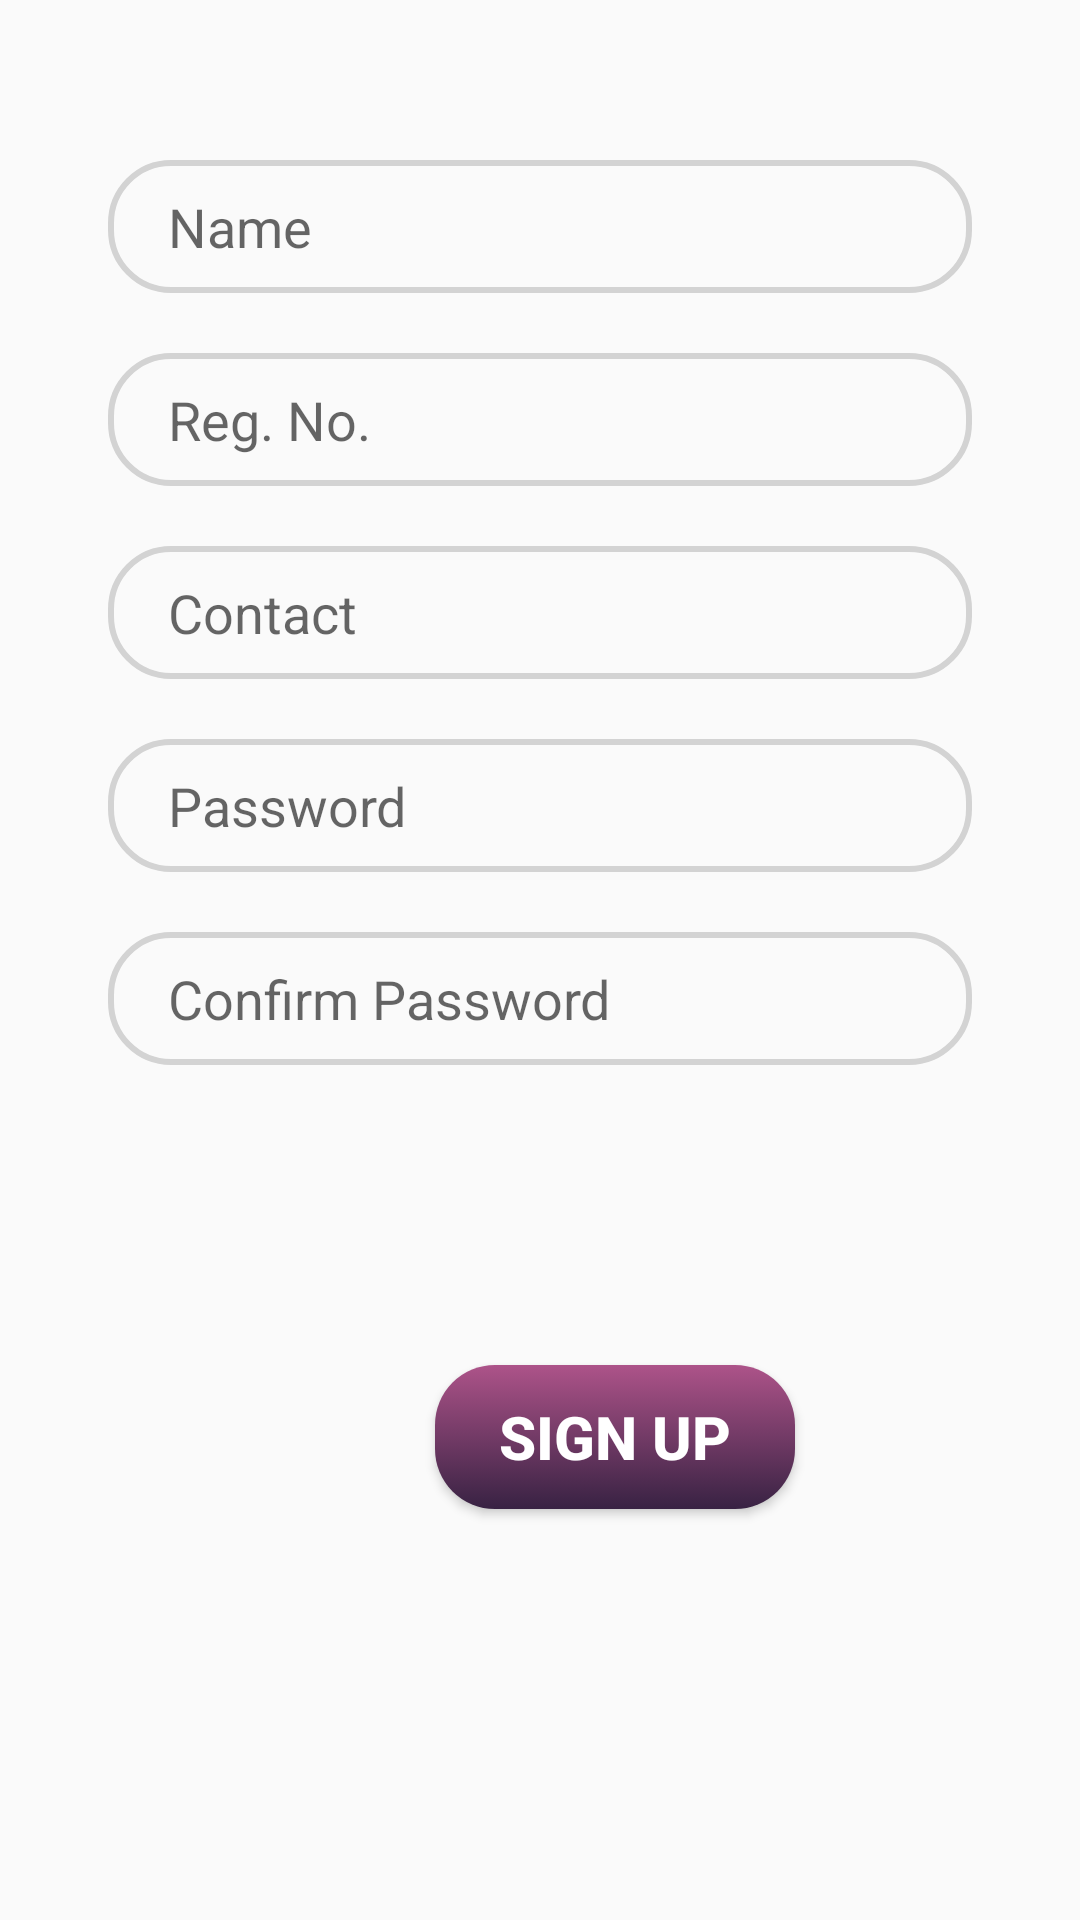

Here is an Android app screen rendered from its layout file. Give the layout XML and the strings, colors and styles it references.
<!-- AndroidManifest.xml: application theme AppTheme -->
<!-- res/layout/signup_fragment.xml -->
<?xml version="1.0" encoding="utf-8"?>
<androidx.constraintlayout.widget.ConstraintLayout xmlns:android="http://schemas.android.com/apk/res/android"
    xmlns:app="http://schemas.android.com/apk/res-auto"
    xmlns:tools="http://schemas.android.com/tools"
    android:layout_width="match_parent"
    android:layout_height="match_parent">

    <EditText
        android:id="@+id/name"
        android:layout_width="0dp"
        android:layout_height="wrap_content"
        android:layout_marginTop="100dp"

        android:layout_marginBottom="10dp"
        android:background="@drawable/text"
        android:hint="Name"
        android:paddingLeft="20dp"
        android:paddingTop="10dp"
        android:paddingBottom="10dp"
        app:layout_constraintBottom_toTopOf="@+id/register_number"
        app:layout_constraintEnd_toEndOf="parent"
        app:layout_constraintStart_toStartOf="parent"
        app:layout_constraintTop_toTopOf="parent"
        app:layout_constraintWidth_percent=".8" />

    <EditText
        android:id="@+id/register_number"
        android:layout_width="0dp"
        android:layout_height="wrap_content"

        android:layout_marginTop="10dp"
        android:layout_marginBottom="10dp"
        android:background="@drawable/text"
        android:ems="10"
        android:hint="Reg. No."
        android:paddingLeft="20dp"
        android:paddingTop="10dp"
        android:paddingBottom="10dp"
        app:layout_constraintBottom_toTopOf="@+id/contact"
        app:layout_constraintEnd_toEndOf="parent"
        app:layout_constraintStart_toStartOf="parent"
        app:layout_constraintTop_toBottomOf="@+id/name"
        app:layout_constraintWidth_percent=".8" />

    <EditText
        android:id="@+id/contact"
        android:layout_width="0dp"
        android:layout_height="wrap_content"
        android:layout_marginStart="41dp"
        android:layout_marginTop="10dp"
        android:layout_marginEnd="41dp"
        android:layout_marginBottom="10dp"
        android:background="@drawable/text"
        android:ems="10"
        android:hint="Contact"
        android:paddingLeft="20dp"
        android:paddingTop="10dp"
        android:paddingBottom="10dp"
        app:layout_constraintBottom_toTopOf="@+id/password_signup"
        app:layout_constraintEnd_toEndOf="parent"
        app:layout_constraintStart_toStartOf="parent"
        app:layout_constraintTop_toBottomOf="@+id/register_number"
        app:layout_constraintWidth_percent=".8" />

    <EditText
        android:id="@+id/password_signup"
        android:layout_width="0dp"
        android:layout_height="wrap_content"
        android:layout_marginStart="41dp"
        android:layout_marginTop="10dp"
        android:layout_marginEnd="41dp"
        android:layout_marginBottom="10dp"
        android:background="@drawable/text"
        android:ems="10"
        android:hint="Password"
        android:inputType="textPassword"
        android:paddingLeft="20dp"
        android:paddingTop="10dp"
        android:paddingBottom="10dp"
        app:layout_constraintBottom_toTopOf="@+id/password_conf"
        app:layout_constraintEnd_toEndOf="parent"
        app:layout_constraintStart_toStartOf="parent"
        app:layout_constraintTop_toBottomOf="@+id/contact"
        app:layout_constraintWidth_percent=".8" />

    <EditText
        android:id="@+id/password_conf"
        android:layout_width="0dp"
        android:layout_height="wrap_content"
        android:layout_marginStart="41dp"
        android:layout_marginTop="10dp"
        android:layout_marginEnd="41dp"
        android:layout_marginBottom="50dp"
        android:background="@drawable/text"
        android:ems="10"
        android:hint="Confirm Password"
        android:inputType="textPassword"
        android:paddingLeft="20dp"
        android:paddingTop="10dp"
        android:paddingBottom="10dp"
        app:layout_constraintBottom_toTopOf="@+id/signup"
        app:layout_constraintEnd_toEndOf="parent"
        app:layout_constraintStart_toStartOf="parent"
        app:layout_constraintTop_toBottomOf="@+id/password_signup"
        app:layout_constraintWidth_percent=".8" />

    <Button
        android:id="@+id/signup"
        android:layout_width="120dp"
        android:layout_height="wrap_content"
        android:layout_marginStart="145dp"
        android:layout_marginTop="50dp"
        android:layout_marginEnd="146dp"
        android:layout_marginBottom="184dp"
        android:background="@drawable/round_button"
        android:text="SIGN UP"
        android:textColor="@android:color/white"
        android:textSize="20dp"
        android:textStyle="bold"
        app:layout_constraintBottom_toBottomOf="parent"
        app:layout_constraintEnd_toEndOf="parent"
        app:layout_constraintHorizontal_bias="0.0"
        app:layout_constraintStart_toStartOf="parent"
        app:layout_constraintTop_toBottomOf="@+id/password_conf" />


</androidx.constraintlayout.widget.ConstraintLayout>
<!-- resources referenced by this layout -->
<resources>
  <!-- drawable round_button (drawable) -->
  <?xml version="1.0" encoding="utf-8"?>
  <selector xmlns:android="http://schemas.android.com/apk/res/android">
      <item>
          <shape
              android:shape="rectangle">
              <corners android:bottomLeftRadius="20dp"
                  android:topLeftRadius="20dp"
                  android:topRightRadius="20dp"
                  android:bottomRightRadius="20dp"
                  android:radius="10dp"/>
              <gradient
                  android:startColor="#ad5389"
                  android:endColor="#382243"
                  android:angle="270"/>
          </shape>
      </item>
      <item
          android:state_pressed="true">
          <shape
              android:shape="rectangle">
              <corners android:bottomLeftRadius="20dp"
                  android:topLeftRadius="20dp"
                  android:topRightRadius="20dp"
                  android:bottomRightRadius="20dp"
                  android:radius="10dp"/>
              <solid android:color="#ad5389"/>
          </shape>
      </item>
  </selector>
  <!-- drawable text (drawable) -->
  <?xml version="1.0" encoding="utf-8"?>
  <shape xmlns:android="http://schemas.android.com/apk/res/android">
  <corners android:radius="20dp"/>
      <stroke android:width="2dp"
          android:color="#D3D3D3"
          />
  </shape>
  <style name="AppTheme" parent="Theme.AppCompat.Light.NoActionBar">
          
          <item name="colorPrimary">#3E1A51</item>
          <item name="colorPrimaryDark">#5F326C</item>
          <item name="colorAccent">#54395A</item>
          <item name="android:navigationBarColor">@android:color/white</item>
          <item name="android:forceDarkAllowed">false</item>
  
      </style>
</resources>
